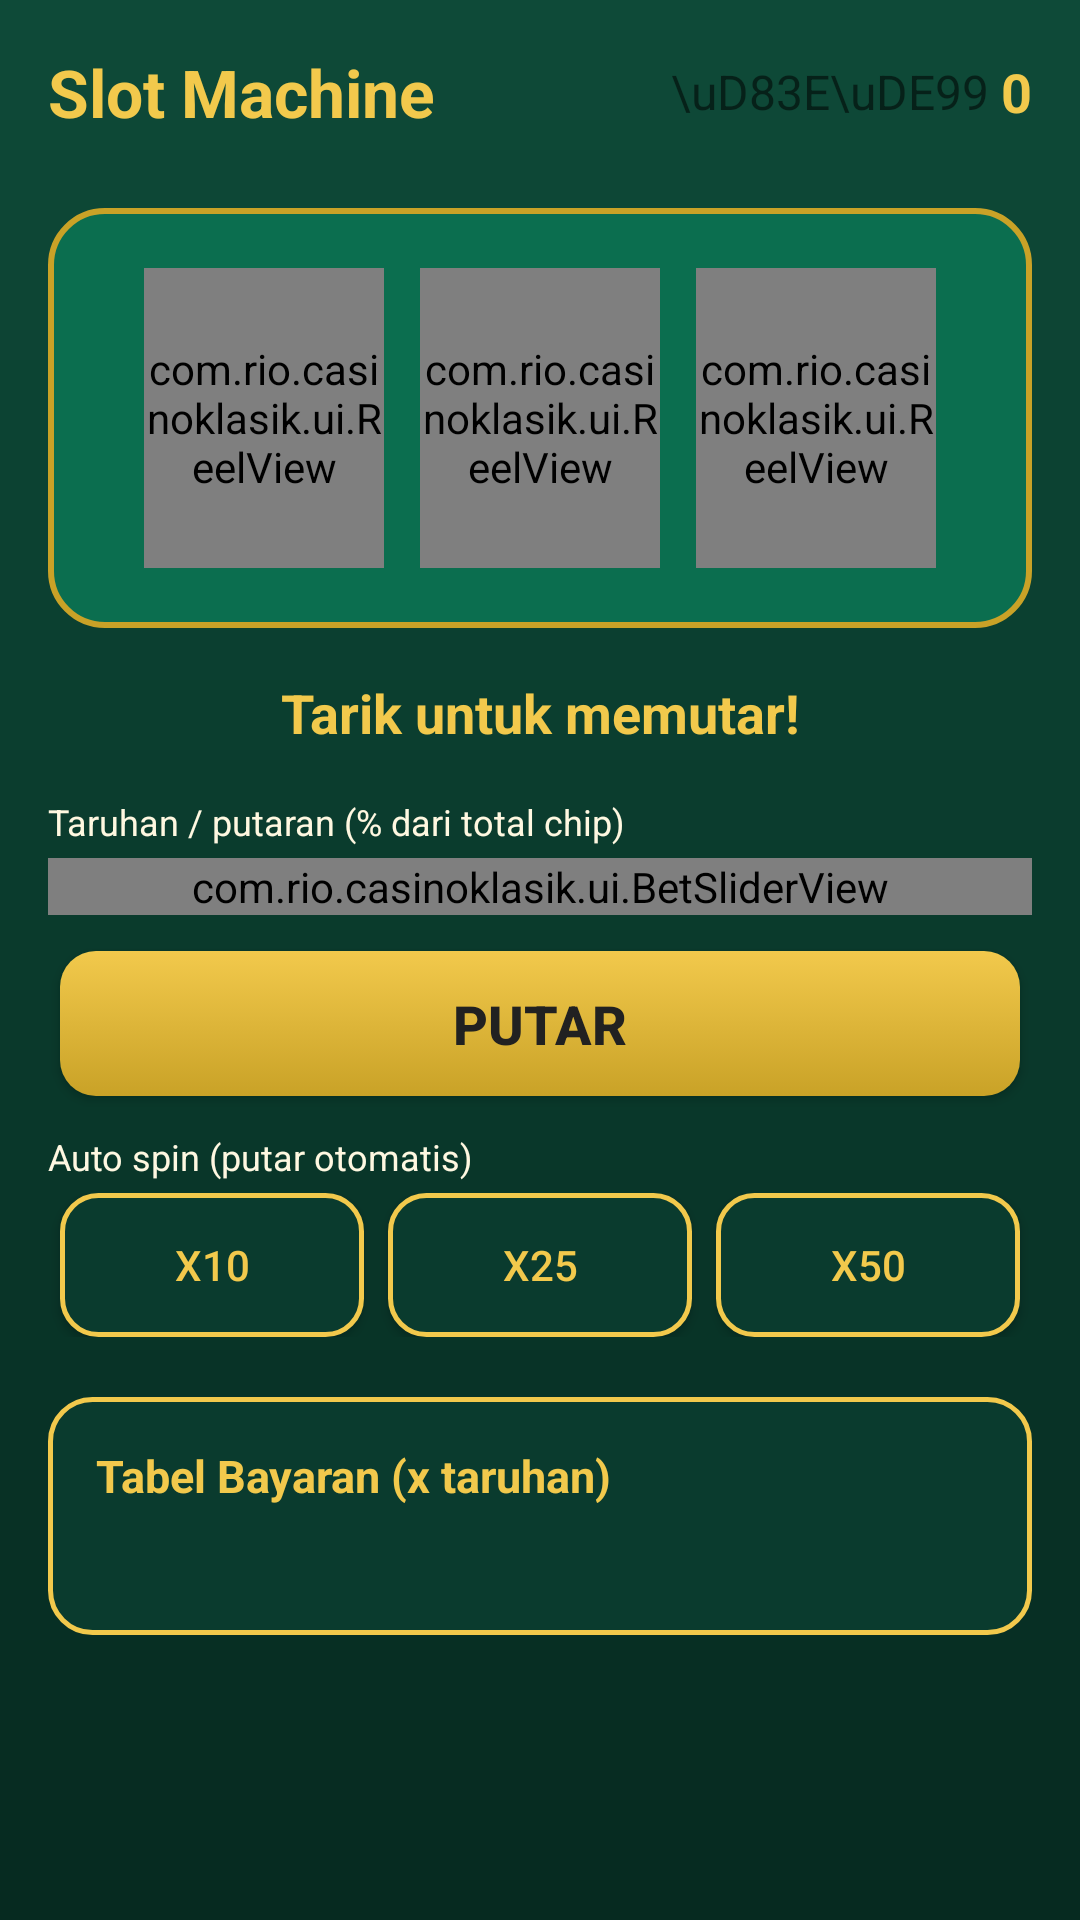

The Android layout XML behind this screen, and the referenced resources:
<!-- AndroidManifest.xml: application theme Theme.CasinoKlasik -->
<!-- res/layout/activity_slot.xml -->
<?xml version="1.0" encoding="utf-8"?>
<ScrollView xmlns:android="http://schemas.android.com/apk/res/android"
    android:layout_width="match_parent"
    android:layout_height="match_parent"
    android:background="@drawable/bg_table"
    android:fillViewport="true">

    <LinearLayout
        android:layout_width="match_parent"
        android:layout_height="wrap_content"
        android:orientation="vertical"
        android:padding="16dp">

        
        <LinearLayout
            android:layout_width="match_parent"
            android:layout_height="wrap_content"
            android:gravity="center_vertical"
            android:orientation="horizontal">

            <TextView
                android:layout_width="0dp"
                android:layout_height="wrap_content"
                android:layout_weight="1"
                android:text="@string/game_slot"
                android:textColor="@color/gold"
                android:textSize="22sp"
                android:textStyle="bold" />

            <TextView
                android:layout_width="wrap_content"
                android:layout_height="wrap_content"
                android:text="\uD83E\uDE99 "
                android:textSize="16sp" />

            <TextView
                android:id="@+id/txtBalance"
                android:layout_width="wrap_content"
                android:layout_height="wrap_content"
                android:text="0"
                android:textColor="@color/gold"
                android:textSize="18sp"
                android:textStyle="bold" />
        </LinearLayout>

        
        <LinearLayout
            android:layout_width="match_parent"
            android:layout_height="wrap_content"
            android:layout_marginTop="24dp"
            android:background="@drawable/bg_felt"
            android:gravity="center"
            android:orientation="horizontal"
            android:padding="20dp">

            <com.rio.casinoklasik.ui.ReelView
                android:id="@+id/reel1"
                android:layout_width="80dp"
                android:layout_height="100dp"
                android:layout_marginHorizontal="6dp"
                android:background="@drawable/bg_reel" />

            <com.rio.casinoklasik.ui.ReelView
                android:id="@+id/reel2"
                android:layout_width="80dp"
                android:layout_height="100dp"
                android:layout_marginHorizontal="6dp"
                android:background="@drawable/bg_reel" />

            <com.rio.casinoklasik.ui.ReelView
                android:id="@+id/reel3"
                android:layout_width="80dp"
                android:layout_height="100dp"
                android:layout_marginHorizontal="6dp"
                android:background="@drawable/bg_reel" />
        </LinearLayout>

        <TextView
            android:id="@+id/txtMessage"
            android:layout_width="match_parent"
            android:layout_height="wrap_content"
            android:layout_marginTop="16dp"
            android:gravity="center"
            android:text="Tarik untuk memutar!"
            android:textColor="@color/gold"
            android:textSize="18sp"
            android:textStyle="bold" />

        
        <TextView
            android:layout_width="match_parent"
            android:layout_height="wrap_content"
            android:layout_marginTop="16dp"
            android:text="Taruhan / putaran (% dari total chip)"
            android:textColor="@color/cream"
            android:textSize="12sp" />

        <com.rio.casinoklasik.ui.BetSliderView
            android:id="@+id/sliderBet"
            android:layout_width="match_parent"
            android:layout_height="wrap_content"
            android:layout_marginTop="4dp" />

        <Button
            android:id="@+id/btnSpin"
            style="@style/GoldBtn"
            android:layout_width="match_parent"
            android:layout_height="wrap_content"
            android:layout_marginTop="12dp"
            android:text="PUTAR"
            android:textSize="18sp" />

        
        <TextView
            android:layout_width="match_parent"
            android:layout_height="wrap_content"
            android:layout_marginTop="12dp"
            android:text="Auto spin (putar otomatis)"
            android:textColor="@color/cream"
            android:textSize="12sp" />

        <LinearLayout
            android:layout_width="match_parent"
            android:layout_height="wrap_content"
            android:layout_marginTop="4dp"
            android:orientation="horizontal">

            <Button
                android:id="@+id/btnAuto10"
                style="@style/DarkBtn"
                android:layout_width="0dp"
                android:layout_weight="1"
                android:text="x10" />

            <Button
                android:id="@+id/btnAuto25"
                style="@style/DarkBtn"
                android:layout_width="0dp"
                android:layout_weight="1"
                android:text="x25" />

            <Button
                android:id="@+id/btnAuto50"
                style="@style/DarkBtn"
                android:layout_width="0dp"
                android:layout_weight="1"
                android:text="x50" />
        </LinearLayout>

        <Button
            android:id="@+id/btnStopAuto"
            style="@style/DarkBtn"
            android:layout_width="match_parent"
            android:layout_marginTop="4dp"
            android:text="STOP AUTO"
            android:visibility="gone" />

        
        <LinearLayout
            android:layout_width="match_parent"
            android:layout_height="wrap_content"
            android:layout_marginTop="20dp"
            android:background="@drawable/bg_balance"
            android:orientation="vertical"
            android:padding="16dp">

            <TextView
                android:layout_width="wrap_content"
                android:layout_height="wrap_content"
                android:text="Tabel Bayaran (x taruhan)"
                android:textColor="@color/gold"
                android:textSize="15sp"
                android:textStyle="bold" />

            <TextView
                android:id="@+id/txtPaytable"
                android:layout_width="match_parent"
                android:layout_height="wrap_content"
                android:layout_marginTop="8dp"
                android:lineSpacingExtra="4dp"
                android:textColor="@color/cream"
                android:textSize="14sp" />
        </LinearLayout>
    </LinearLayout>
</ScrollView>
<!-- resources referenced by this layout -->
<resources>
  <color name="cream">#FFF8E1</color>
  <color name="gold">#F2C94C</color>
  <!-- drawable bg_balance (drawable) -->
  <?xml version="1.0" encoding="utf-8"?>
  <shape xmlns:android="http://schemas.android.com/apk/res/android" android:shape="rectangle">
      <solid android:color="#0A3B2E"/>
      <corners android:radius="14dp"/>
      <stroke android:width="1.5dp" android:color="@color/gold"/>
  </shape>
  <!-- drawable bg_felt (drawable) -->
  <?xml version="1.0" encoding="utf-8"?>
  <shape xmlns:android="http://schemas.android.com/apk/res/android" android:shape="rectangle">
      <solid android:color="@color/felt_green"/>
      <corners android:radius="18dp"/>
      <stroke android:width="2dp" android:color="@color/gold_dark"/>
  </shape>
  <!-- drawable bg_reel (drawable) -->
  <?xml version="1.0" encoding="utf-8"?>
  <shape xmlns:android="http://schemas.android.com/apk/res/android" android:shape="rectangle">
      <solid android:color="@color/cream"/>
      <corners android:radius="12dp"/>
      <stroke android:width="3dp" android:color="@color/gold_dark"/>
  </shape>
  <!-- drawable bg_table (drawable) -->
  <?xml version="1.0" encoding="utf-8"?>
  <shape xmlns:android="http://schemas.android.com/apk/res/android" android:shape="rectangle">
      <gradient android:startColor="#0E4A38" android:endColor="#062A20" android:angle="270"/>
  </shape>
  <string name="game_slot">Slot Machine</string>
  <style name="DarkBtn" parent="Widget.AppCompat.Button">
          <item name="android:layout_width">wrap_content</item>
          <item name="android:layout_height">wrap_content</item>
          <item name="android:layout_marginHorizontal">4dp</item>
          <item name="android:background">@drawable/btn_dark</item>
          <item name="android:textColor">@color/gold</item>
          <item name="android:paddingVertical">12dp</item>
      </style>
  <style name="GoldBtn" parent="Widget.AppCompat.Button">
          <item name="android:layout_width">wrap_content</item>
          <item name="android:layout_height">wrap_content</item>
          <item name="android:layout_marginHorizontal">4dp</item>
          <item name="android:background">@drawable/btn_gold</item>
          <item name="android:textColor">@color/chip_black</item>
          <item name="android:textStyle">bold</item>
          <item name="android:paddingVertical">12dp</item>
      </style>
  <style name="Theme.CasinoKlasik" parent="Theme.AppCompat.DayNight.NoActionBar">
          <item name="colorPrimary">@color/gold</item>
          <item name="colorPrimaryDark">@color/table_bg</item>
          <item name="colorAccent">@color/gold</item>
          <item name="android:statusBarColor">@color/table_bg</item>
          <item name="android:windowBackground">@color/table_bg</item>
          <item name="android:windowAnimationStyle">@style/WindowAnim</item>
      </style>
  <color name="felt_green">#0B6E4F</color>
  <color name="gold_dark">#C9A227</color>
  <!-- drawable btn_dark (drawable) -->
  <?xml version="1.0" encoding="utf-8"?>
  <shape xmlns:android="http://schemas.android.com/apk/res/android" android:shape="rectangle">
      <solid android:color="#0A3B2E"/>
      <corners android:radius="12dp"/>
      <stroke android:width="1.5dp" android:color="@color/gold"/>
  </shape>
  <color name="chip_black">#212121</color>
  <color name="table_bg">#0A3B2E</color>
  <style name="WindowAnim" parent="@android:style/Animation.Activity">
          <item name="android:activityOpenEnterAnimation">@anim/slide_in_right</item>
          <item name="android:activityOpenExitAnimation">@anim/slide_out_left</item>
          <item name="android:activityCloseEnterAnimation">@anim/slide_in_left</item>
          <item name="android:activityCloseExitAnimation">@anim/slide_out_right</item>
      </style>
</resources>
